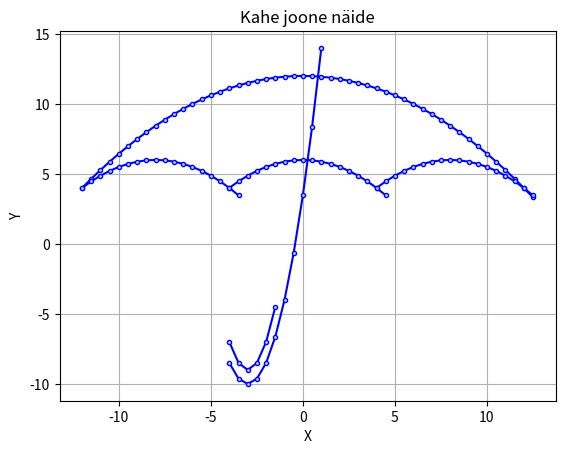

Reproduce this figure in Python.
import matplotlib.pyplot as plt
import numpy as np

x1 = np.arange(-12, 13, 0.5)
y1 = -1/18 * (x1**2) + 12

x2 = np.arange(-4, 5, 0.5)
y2 = -1/8 * (x2**2) + 6

x3 = np.arange(-12, -3, 0.5)
y3 = -1/8 * (x3+8)**2 + 6 

x4 = np.arange(4, 13, 0.5)
y4 = -1/8 * ((x4-8)**2) + 6 

x5 = np.arange(-4, -1.3, 0.5)
y5 = 2 * (x5+3) ** 2 - 9

x6 = np.arange(-4, 1.2, 0.5)
y6 = 1.5 * ( (x6 + 3) ** 2 ) -10 

plt.plot(x1, y1, linestyle='-', marker='o', color='blue', markersize=3, markerfacecolor='lightblue')
plt.plot(x2, y2, linestyle='-', marker='o', color='blue', markersize=3, markerfacecolor='lightblue')
plt.plot(x3, y3, linestyle='-', marker='o', color='blue', markersize=3, markerfacecolor='lightblue')
plt.plot(x4, y4, linestyle='-', marker='o', color='blue', markersize=3, markerfacecolor='lightblue')
plt.plot(x5, y5, linestyle='-', marker='o', color='blue', markersize=3, markerfacecolor='lightblue')
plt.plot(x6, y6, linestyle='-', marker='o', color='blue', markersize=3, markerfacecolor='lightblue')

plt.title("Kahe joone näide")
plt.xlabel('X')
plt.ylabel('Y')
plt.grid(True)

plt.show()
